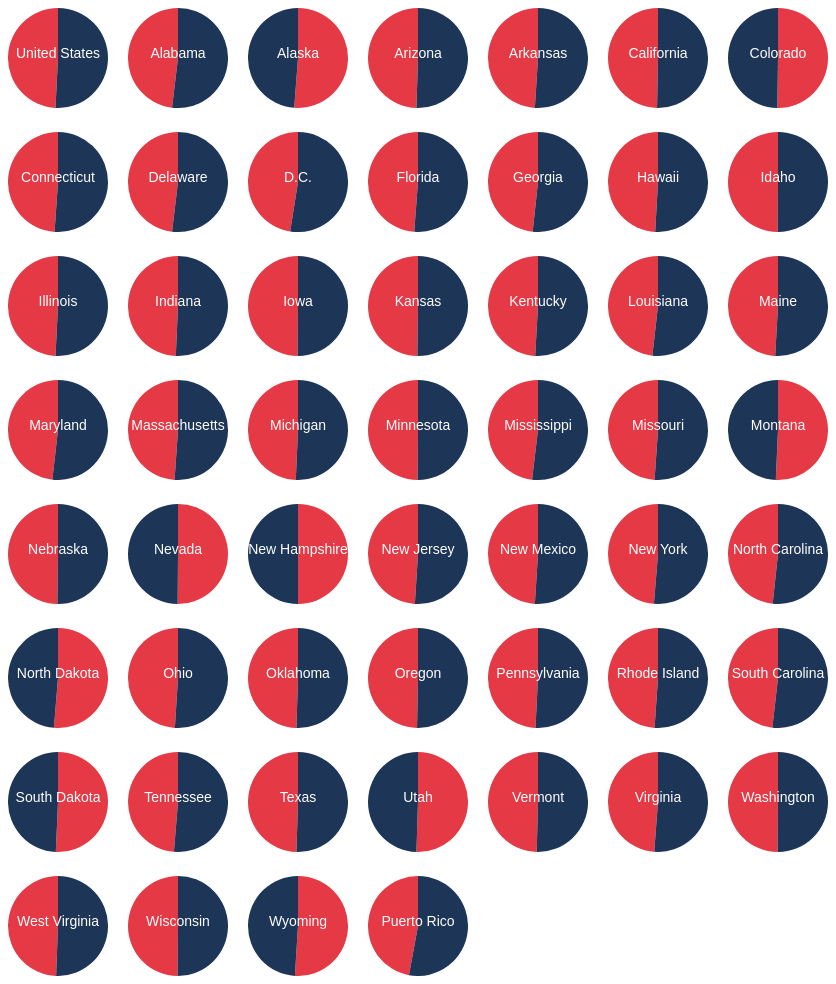
D3 v7 page, settled after 480 driven frames (8 s of simulated time); the page loaded 1 data file(s).



            //Everything we are familiar with:
            // const dataset = [[10, 20, 30, 5, 50, 80],[80, 50, 5, 30, 20, 10]];

            d3.csv("sample_data.csv").then(dataset => {
                // dataset.forEach(d => console.log(d));

                const w = 100;
                const myColor = ['#E63946','#1D3557'];

                //Radius information
                const outerRadius = w/2;
                const innerRadius = 0; 

                //d3.arc()creates our wedges 
                const arcs = d3.arc()  
                .innerRadius(innerRadius)
                .outerRadius(outerRadius)

                //pie generator
                const pie = d3.pie()

                //Build out the SVGs for each state

                const svg = d3.select("body").select("#frame").selectAll("svg")
                .data(dataset)
                .enter()
                .append("svg")
                .attr("width", (outerRadius * 2))
                .attr("height", (outerRadius * 2))
                .append("g")

                const groups = svg.selectAll("g.arc")
                .data((d,i) => pie([dataset[i].Male,dataset[i].Female]))
                .enter()
                .append("g")
                .attr("class", "arc")
                .attr("transform", "translate(" + outerRadius + "," + outerRadius + ")")

                groups.append("path")
                .attr("fill", (d,i)=> myColor[i])
                .attr("d", arcs);



            //Labels
            svg.append("text")
            .attr("transform", d=> "translate(" + outerRadius + "," + outerRadius + ")")
            .attr("text-anchor", "middle")
            .attr("class", "labels")
            .attr("fill","white")
            .text(d=>d.Location);

        })

            //Add filtering by facet

        

### data: sample_data.csv
?Location, Male, Female
United States, 0.492, 0.508
Alabama, 0.481, 0.519
Alaska, 0.512, 0.488
Arizona, 0.495, 0.505
Arkansas, 0.49, 0.51
California, 0.497, 0.503
Colorado, 0.502, 0.498
Connecticut, 0.489, 0.511
Delaware, 0.481, 0.519
D.C., 0.475, 0.525
Florida, 0.488, 0.512
Georgia, 0.483, 0.517
Hawaii, 0.491, 0.509
Idaho, 0.499, 0.501
Illinois, 0.492, 0.508
Indiana, 0.493, 0.507
Iowa, 0.499, 0.501
Kansas, 0.498, 0.502
Kentucky, 0.491, 0.509
Louisiana, 0.482, 0.518
Maine, 0.491, 0.509
Maryland, 0.482, 0.518
Massachusetts, 0.489, 0.511
Michigan, 0.493, 0.507
Minnesota, 0.499, 0.501
Mississippi, 0.481, 0.519
Missouri, 0.489, 0.511
Montana, 0.507, 0.493
Nebraska, 0.498, 0.502
Nevada, 0.501, 0.499
New Hampshire, 0.5, 0.5
New Jersey, 0.49, 0.51
New Mexico, 0.49, 0.51
New York, 0.487, 0.513
North Carolina, 0.483, 0.517
North Dakota, 0.513, 0.487
Ohio, 0.49, 0.51
Oklahoma, 0.495, 0.505
Oregon, 0.497, 0.503
Pennsylvania, 0.492, 0.508
Rhode Island, 0.489, 0.511
South Carolina, 0.482, 0.518
South Dakota, 0.507, 0.493
Tennessee, 0.487, 0.513
Texas, 0.495, 0.505
Utah, 0.505, 0.495
Vermont, 0.496, 0.504
Virginia, 0.488, 0.512
Washington, 0.499, 0.501
West Virginia, 0.494, 0.506
Wisconsin, 0.499, 0.501
Wyoming, 0.51, 0.49
Puerto Rico, 0.471, 0.529